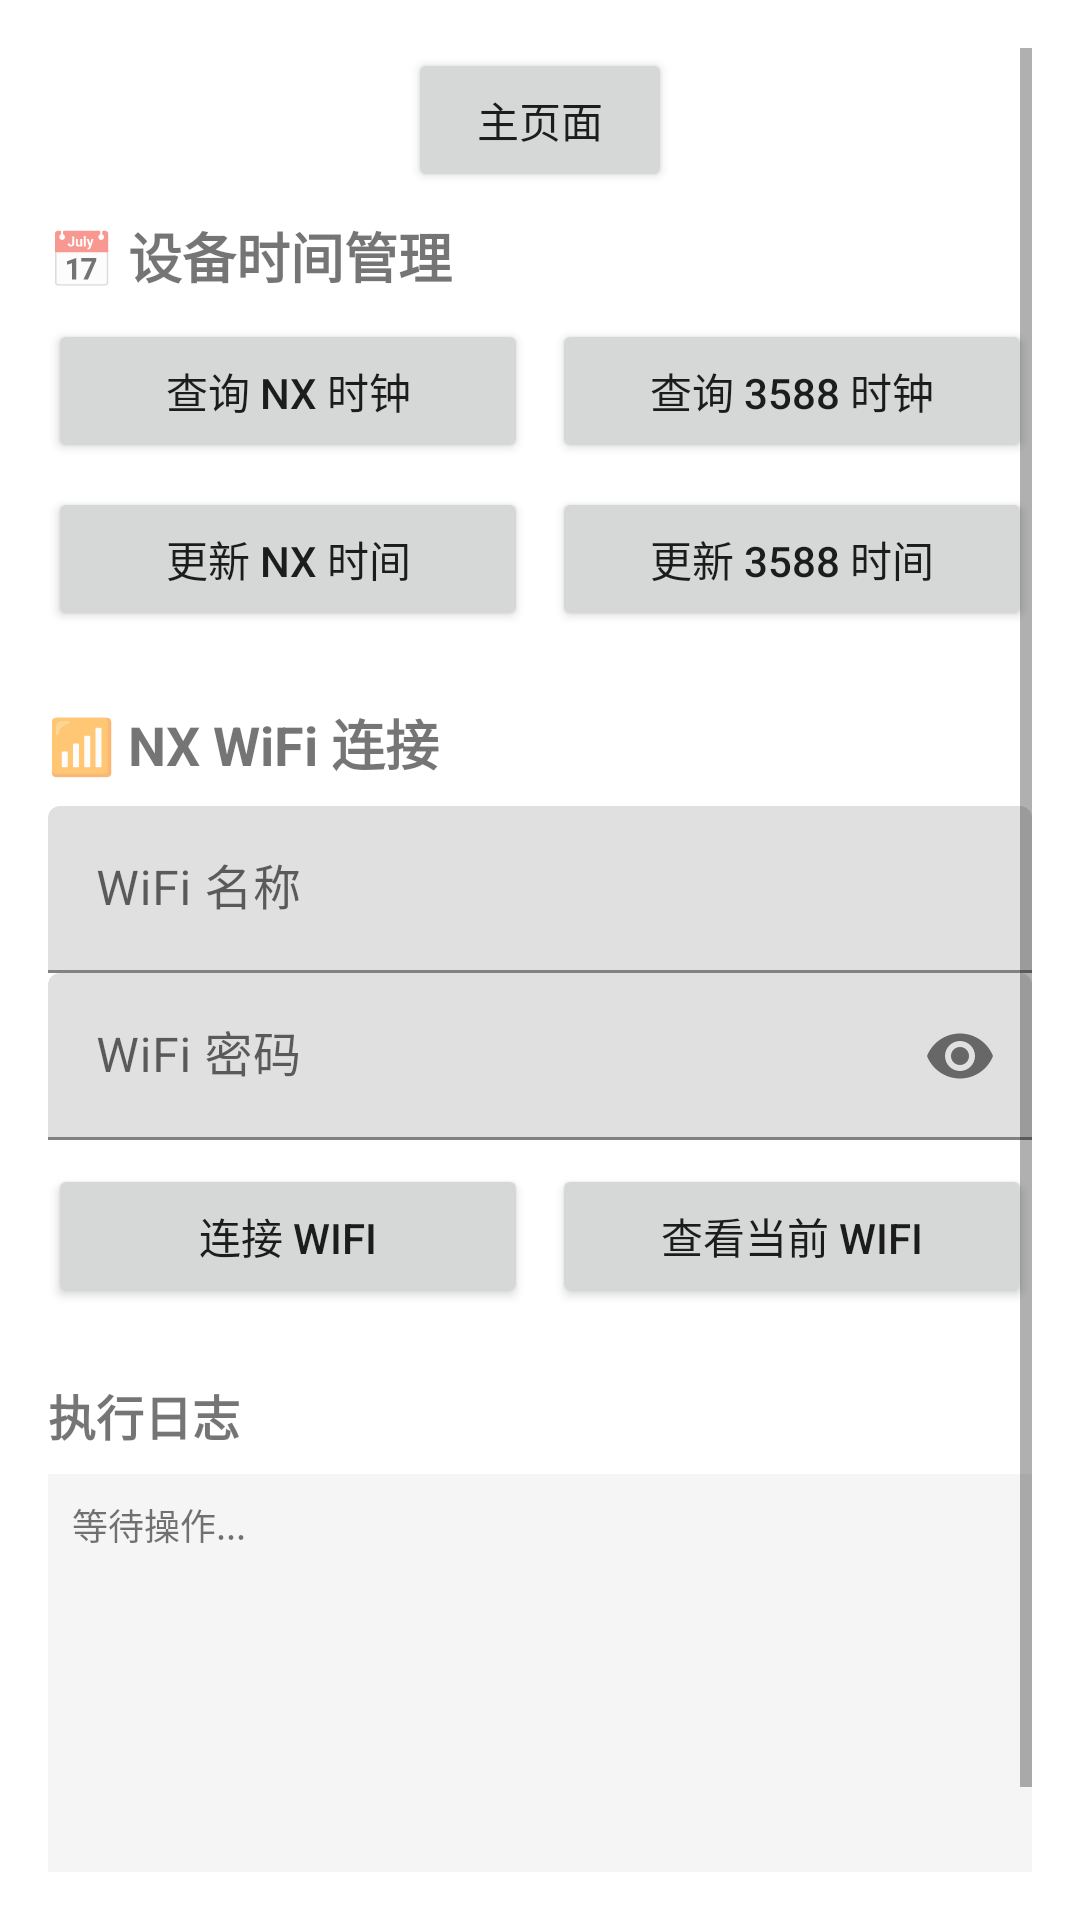

This screen was rendered from an Android layout file. Write that file and the resources it references.
<!-- AndroidManifest.xml: application theme Theme.MagicTool -->
<!-- res/layout/robot_ntp.xml -->
<?xml version="1.0" encoding="utf-8"?>
<ScrollView xmlns:android="http://schemas.android.com/apk/res/android"
    xmlns:app="http://schemas.android.com/apk/res-auto"
    android:layout_width="match_parent"
    android:layout_height="match_parent"
    android:fillViewport="true"
    android:padding="16dp">

    <LinearLayout
        android:layout_width="match_parent"
        android:layout_height="wrap_content"
        android:orientation="vertical">

        <Button
            android:id="@+id/btnBack"
            android:layout_width="wrap_content"
            android:layout_height="wrap_content"
            android:layout_gravity="center_horizontal"
            android:text="@string/title_back" />

        
        <TextView
            android:layout_width="wrap_content"
            android:layout_height="wrap_content"
            android:layout_marginTop="8dp"
            android:text="📅 设备时间管理"
            android:textSize="18sp"
            android:textStyle="bold" />

        <LinearLayout
            android:layout_width="match_parent"
            android:layout_height="wrap_content"
            android:layout_marginTop="8dp"
            android:orientation="horizontal">

            <Button
                android:id="@+id/btn_query_nx"
                android:layout_width="0dp"
                android:layout_height="wrap_content"
                android:layout_marginEnd="8dp"
                android:layout_weight="1"
                android:text="查询 NX 时钟" />

            <Button
                android:id="@+id/btn_query_3588"
                android:layout_width="0dp"
                android:layout_height="wrap_content"
                android:layout_weight="1"
                android:text="查询 3588 时钟" />
        </LinearLayout>

        <LinearLayout
            android:layout_width="match_parent"
            android:layout_height="wrap_content"
            android:layout_marginTop="8dp"
            android:orientation="horizontal">

            <Button
                android:id="@+id/btn_update_nx"
                android:layout_width="0dp"
                android:layout_height="wrap_content"
                android:layout_marginEnd="8dp"
                android:layout_weight="1"
                android:text="更新 NX 时间" />

            <Button
                android:id="@+id/btn_update_3588"
                android:layout_width="0dp"
                android:layout_height="wrap_content"
                android:layout_weight="1"
                android:text="更新 3588 时间" />
        </LinearLayout>

        
        <TextView
            android:layout_width="wrap_content"
            android:layout_height="wrap_content"
            android:layout_marginTop="24dp"
            android:text="📶 NX WiFi 连接"
            android:textSize="18sp"
            android:textStyle="bold" />

        <com.google.android.material.textfield.TextInputLayout
            android:layout_width="match_parent"
            android:layout_height="wrap_content"
            android:layout_marginTop="8dp"
            android:hint="WiFi 名称"
            app:hintEnabled="true">

            <com.google.android.material.textfield.TextInputEditText
                android:id="@+id/et_ssid"
                android:layout_width="match_parent"
                android:layout_height="wrap_content" />
        </com.google.android.material.textfield.TextInputLayout>

        <com.google.android.material.textfield.TextInputLayout
            android:layout_width="match_parent"
            android:layout_height="wrap_content"
            android:hint="WiFi 密码"
            app:passwordToggleEnabled="true">

            <com.google.android.material.textfield.TextInputEditText
                android:id="@+id/et_password"
                android:layout_width="match_parent"
                android:layout_height="wrap_content"
                android:inputType="textPassword" />
        </com.google.android.material.textfield.TextInputLayout>

        <LinearLayout
            android:layout_width="match_parent"
            android:layout_height="wrap_content"
            android:layout_marginTop="8dp"
            android:orientation="horizontal">

            <Button
                android:id="@+id/btn_connect_wifi"
                android:layout_width="0dp"
                android:layout_height="wrap_content"
                android:layout_marginEnd="8dp"
                android:layout_weight="1"
                android:text="连接 WiFi" />

            <Button
                android:id="@+id/btn_check_wifi"
                android:layout_width="0dp"
                android:layout_height="wrap_content"
                android:layout_weight="1"
                android:text="查看当前 WiFi" />
        </LinearLayout>

        
        <TextView
            android:layout_width="wrap_content"
            android:layout_height="wrap_content"
            android:layout_marginTop="24dp"
            android:text="执行日志"
            android:textSize="16sp"
            android:textStyle="bold" />

        <ScrollView
            android:layout_width="match_parent"
            android:layout_height="180dp"
            android:layout_marginTop="8dp"
            android:background="#F5F5F5"
            android:padding="8dp">

            <TextView
                android:id="@+id/tv_log"
                android:layout_width="match_parent"
                android:layout_height="wrap_content"
                android:fontFamily="monospace"
                android:text="等待操作..."
                android:textSize="12sp" />
        </ScrollView>
    </LinearLayout>
</ScrollView>
<!-- resources referenced by this layout -->
<resources>
  <string name="title_back">主页面</string>
  <style name="Theme.MagicTool" parent="Theme.MaterialComponents.DayNight.DarkActionBar">
          
          <item name="colorPrimary">@color/purple_500</item>
          <item name="colorPrimaryVariant">@color/purple_700</item>
          <item name="colorOnPrimary">@color/white</item>
          
          <item name="colorSecondary">@color/teal_200</item>
          <item name="colorSecondaryVariant">@color/teal_700</item>
          <item name="colorOnSecondary">@color/black</item>
          
          <item name="android:statusBarColor">?attr/colorPrimaryVariant</item>
          
      </style>
  <!-- not gathered from this repository: default colours our renderer supplied (Android Studio template values) -->
  <color name="purple_500">#FF6200EE</color>
  <color name="purple_700">#FF3700B3</color>
  <color name="teal_200">#FF03DAC5</color>
  <color name="teal_700">#FF018786</color>
  <color name="black">#FF000000</color>
  <color name="white">#FFFFFFFF</color>
</resources>
